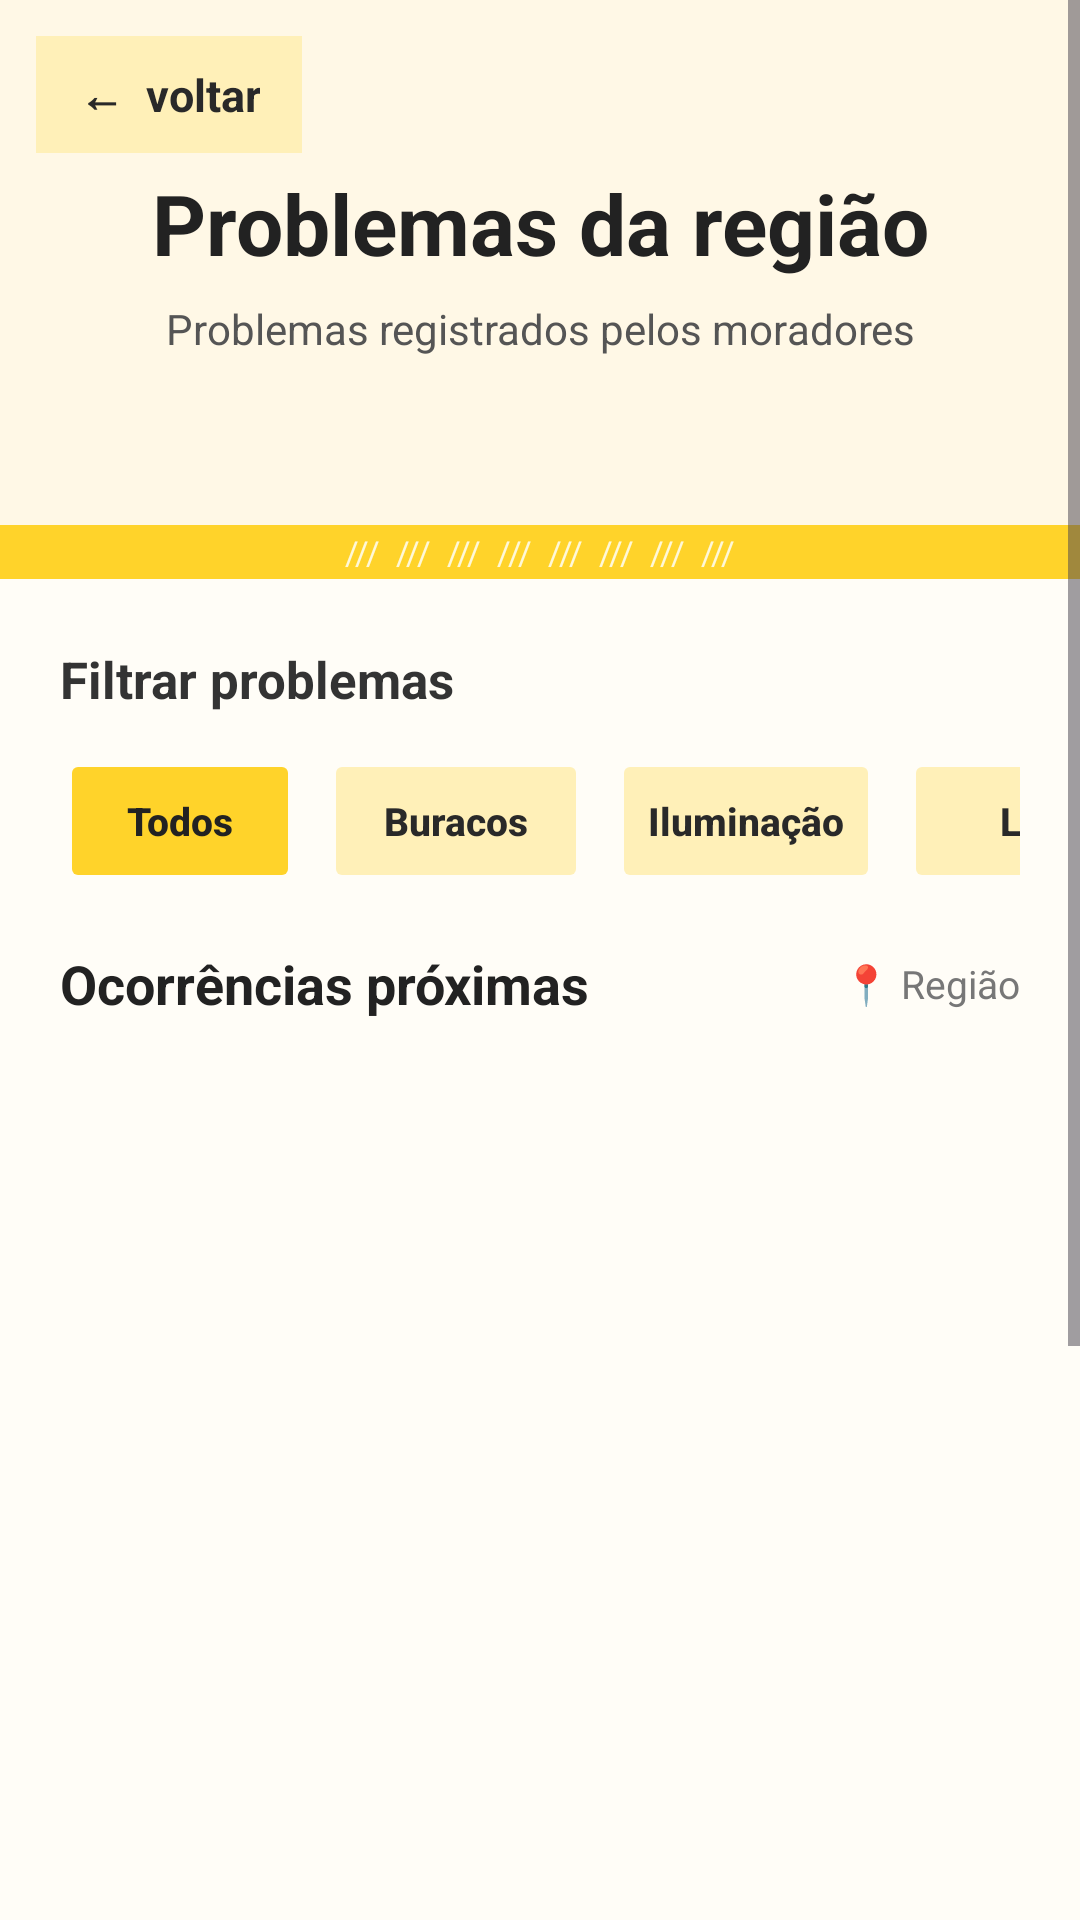

Here is an Android app screen rendered from its layout file. Give the layout XML and the strings, colors and styles it references.
<!-- AndroidManifest.xml: application theme Theme.CidadeAtiva -->
<!-- res/layout/activity_problemas_da_regiao.xml -->
<?xml version="1.0" encoding="utf-8"?>
<ScrollView
    xmlns:android="http://schemas.android.com/apk/res/android"
    android:layout_width="match_parent"
    android:layout_height="match_parent"
    android:background="#FFFDF7"
    android:fillViewport="true">

    <LinearLayout
        android:layout_width="match_parent"
        android:layout_height="wrap_content"
        android:orientation="vertical"
        android:paddingBottom="25dp">

        

        <FrameLayout
            android:layout_width="match_parent"
            android:layout_height="175dp"
            android:background="#FFF8E6">

            <TextView
                android:id="@+id/btnVoltarRegiao"
                android:layout_width="wrap_content"
                android:layout_height="wrap_content"
                android:layout_gravity="top|start"
                android:layout_margin="12dp"
                android:text="←  voltar"
                android:textSize="15sp"
                android:textStyle="bold"
                android:textColor="#292929"
                android:gravity="center"
                android:clickable="true"
                android:focusable="true"
                android:paddingStart="14dp"
                android:paddingEnd="14dp"
                android:paddingTop="9dp"
                android:paddingBottom="9dp"
                android:background="#FFF0B8" />

            <ImageView
                android:layout_width="match_parent"
                android:layout_height="175dp"
                android:scaleType="centerCrop"
                android:src="@drawable/cidadeativa_logo_corrigido"
                android:alpha="0.14"
                android:contentDescription="CidadeAtiva" />

            <LinearLayout
                android:layout_width="match_parent"
                android:layout_height="match_parent"
                android:gravity="center"
                android:orientation="vertical">

                <TextView
                    android:layout_width="match_parent"
                    android:layout_height="wrap_content"
                    android:text="Problemas da região"
                    android:textSize="28sp"
                    android:textStyle="bold"
                    android:textColor="#222222"
                    android:gravity="center" />

                <TextView
                    android:layout_width="match_parent"
                    android:layout_height="wrap_content"
                    android:layout_marginTop="7dp"
                    android:text="Problemas registrados pelos moradores"
                    android:textSize="14sp"
                    android:textColor="#555555"
                    android:gravity="center" />

            </LinearLayout>

        </FrameLayout>

        

        <TextView
            android:layout_width="match_parent"
            android:layout_height="18dp"
            android:background="#FFD32A"
            android:gravity="center"
            android:text="///  ///  ///  ///  ///  ///  ///  ///"
            android:textColor="#FFF8D8"
            android:textSize="11sp"
            android:singleLine="true" />

        

        <TextView
            android:layout_width="match_parent"
            android:layout_height="wrap_content"
            android:layout_marginStart="20dp"
            android:layout_marginTop="22dp"
            android:layout_marginEnd="20dp"
            android:text="Filtrar problemas"
            android:textColor="#333333"
            android:textSize="17sp"
            android:textStyle="bold" />

        <HorizontalScrollView
            android:layout_width="match_parent"
            android:layout_height="wrap_content"
            android:layout_marginTop="12dp"
            android:layout_marginBottom="18dp"
            android:scrollbars="none"
            android:paddingStart="20dp"
            android:paddingEnd="20dp">

            <LinearLayout
                android:layout_width="wrap_content"
                android:layout_height="wrap_content"
                android:orientation="horizontal">

                <Button
                    android:id="@+id/btnTodosRegiao"
                    android:layout_width="wrap_content"
                    android:layout_height="48dp"
                    android:layout_marginEnd="8dp"
                    android:minWidth="80dp"
                    android:text="Todos"
                    android:textColor="#222222"
                    android:textSize="13sp"
                    android:textStyle="bold"
                    android:backgroundTint="#FFD32A"
                    android:stateListAnimator="@null"
                    android:textAllCaps="false" />

                <Button
                    android:id="@+id/btnBuracosRegiao"
                    android:layout_width="wrap_content"
                    android:layout_height="48dp"
                    android:layout_marginEnd="8dp"
                    android:text="Buracos"
                    android:textColor="#292929"
                    android:textSize="13sp"
                    android:textStyle="bold"
                    android:backgroundTint="#FFF0B8"
                    android:stateListAnimator="@null"
                    android:textAllCaps="false" />

                <Button
                    android:id="@+id/btnIluminacaoRegiao"
                    android:layout_width="wrap_content"
                    android:layout_height="48dp"
                    android:layout_marginEnd="8dp"
                    android:text="Iluminação"
                    android:textColor="#292929"
                    android:textSize="13sp"
                    android:textStyle="bold"
                    android:backgroundTint="#FFF0B8"
                    android:stateListAnimator="@null"
                    android:textAllCaps="false" />

                <Button
                    android:id="@+id/btnLixoRegiao"
                    android:layout_width="wrap_content"
                    android:layout_height="48dp"
                    android:text="Lixo"
                    android:textColor="#292929"
                    android:textSize="13sp"
                    android:textStyle="bold"
                    android:backgroundTint="#FFF0B8"
                    android:stateListAnimator="@null"
                    android:textAllCaps="false" />

            </LinearLayout>

        </HorizontalScrollView>

        

        <LinearLayout
            android:layout_width="match_parent"
            android:layout_height="wrap_content"
            android:layout_marginStart="20dp"
            android:layout_marginEnd="20dp"
            android:orientation="horizontal"
            android:gravity="center_vertical">

            <TextView
                android:layout_width="0dp"
                android:layout_height="wrap_content"
                android:layout_weight="1"
                android:text="Ocorrências próximas"
                android:textColor="#222222"
                android:textSize="18sp"
                android:textStyle="bold" />

            <TextView
                android:layout_width="wrap_content"
                android:layout_height="wrap_content"
                android:text="📍 Região"
                android:textColor="#777777"
                android:textSize="13sp" />

        </LinearLayout>

        

        <ScrollView
            android:layout_width="match_parent"
            android:layout_height="500dp"
            android:layout_marginTop="12dp"
            android:fillViewport="true">

            <LinearLayout
                android:id="@+id/listaReclamacoesRegiao"
                android:layout_width="match_parent"
                android:layout_height="wrap_content"
                android:orientation="vertical"
                android:paddingStart="20dp"
                android:paddingEnd="20dp"
                android:paddingBottom="20dp" />

        </ScrollView>

        

        <TextView
            android:layout_width="match_parent"
            android:layout_height="18dp"
            android:layout_marginTop="18dp"
            android:background="#FFD32A"
            android:gravity="center"
            android:text="///  ///  ///  ///  ///  ///  ///"
            android:textColor="#FFF8D8"
            android:textSize="10sp" />

    </LinearLayout>

</ScrollView>
<!-- resources referenced by this layout -->
<resources>
  <style name="Theme.CidadeAtiva" parent="Base.Theme.CidadeAtiva" />
  <style name="Base.Theme.CidadeAtiva" parent="Theme.Material3.Light.NoActionBar">
          <item name="colorPrimary">@color/ca_primary</item>
          <item name="colorOnPrimary">@color/ca_text</item>
          <item name="colorSecondary">@color/ca_primary_dark</item>
          <item name="android:colorAccent">@color/ca_primary_dark</item>
          <item name="android:windowLightStatusBar">true</item>
          <item name="android:statusBarColor">@color/ca_background</item>
          <item name="android:navigationBarColor">@color/ca_background</item>
          <item name="android:windowLightNavigationBar">true</item>
      </style>
  <color name="ca_primary">#FFD32A</color>
  <color name="ca_text">#222222</color>
  <color name="ca_primary_dark">#B88700</color>
  <color name="ca_background">#FFF9E9</color>
</resources>
